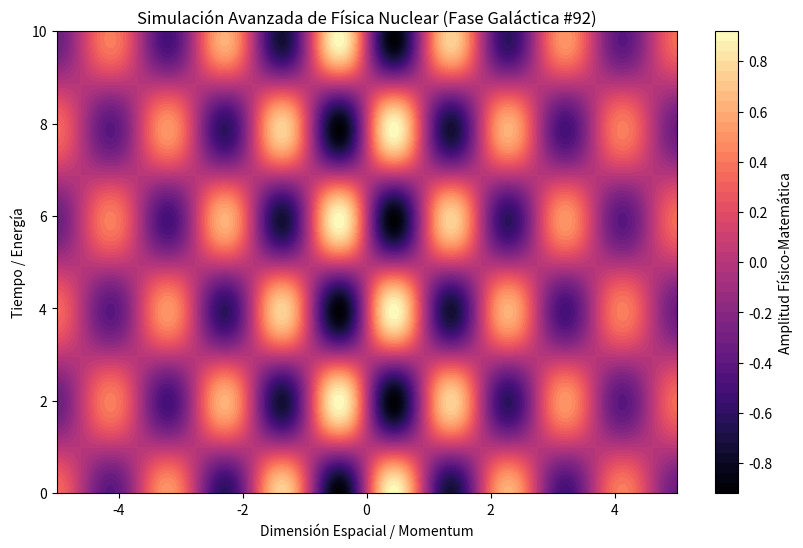

Write the Python code that produced this figure.
%matplotlib inline
# Simulación Galáctica: Física Nuclear - Variante 92
import numpy as np
import matplotlib.pyplot as plt

# Parámetros Físicos Aleatorios
param_1 = 3.408
param_2 = 1.598
param_3 = 0.21

t = np.linspace(0, 10, 500)
x = np.linspace(-5, 5, 500)
X, T = np.meshgrid(x, t)

# Ecuación Base (Avanzada)
Z = np.sin(X * param_1) * np.cos(T * param_2) * np.exp(-np.abs(X) * param_3)

plt.figure(figsize=(10, 6))
plt.contourf(X, T, Z, 50, cmap='magma')
plt.colorbar(label='Amplitud Físico-Matemática')
plt.title(r'Simulación Avanzada de Física Nuclear (Fase Galáctica #92)')
plt.xlabel('Dimensión Espacial / Momentum')
plt.ylabel('Tiempo / Energía')
plt.show()
